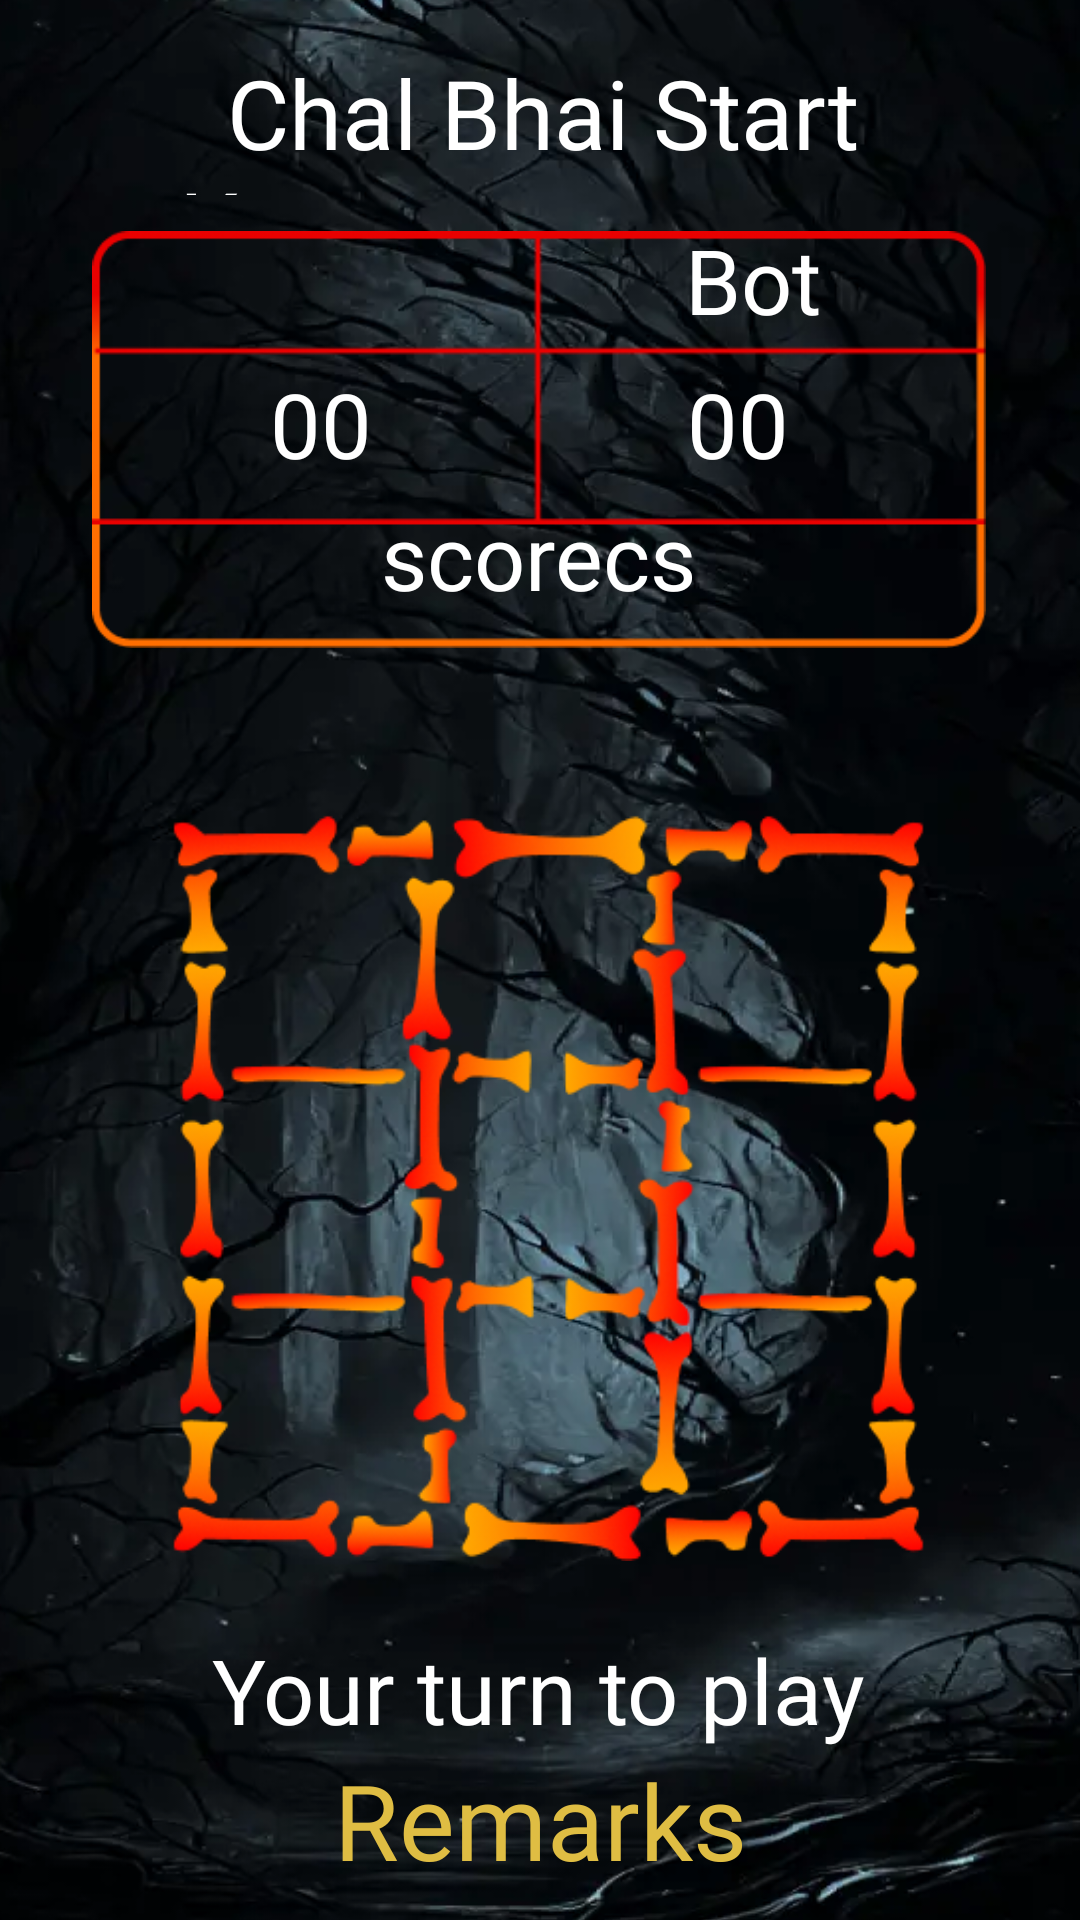

Reconstruct the res/layout file that produces this screen, plus the resources it refers to.
<!-- AndroidManifest.xml: application theme Theme.TriadTacticsRockPaperScissors -->
<!-- res/layout/activity_tic_tac_toe_bot.xml -->
<?xml version="1.0" encoding="utf-8"?>
<androidx.constraintlayout.widget.ConstraintLayout xmlns:android="http://schemas.android.com/apk/res/android"
    xmlns:app="http://schemas.android.com/apk/res-auto"
    xmlns:tools="http://schemas.android.com/tools"
    android:id="@+id/main"
    android:layout_width="match_parent"
    android:layout_height="match_parent"
    tools:context=".TicTacToe_Bot">

    <ImageView
        android:id="@+id/imageView5"
        android:layout_width="476dp"
        android:layout_height="849dp"
        app:layout_constraintBottom_toBottomOf="parent"
        app:layout_constraintEnd_toEndOf="parent"
        app:layout_constraintStart_toStartOf="parent"
        app:layout_constraintTop_toTopOf="parent"
        app:srcCompat="@drawable/ticktactoe_two_player_min" />

    <ImageView
        android:id="@+id/grid_ttt_bot"
        android:layout_width="251dp"
        android:layout_height="263dp"
        android:layout_marginTop="48dp"
        app:layout_constraintEnd_toEndOf="parent"
        app:layout_constraintHorizontal_bias="0.526"
        app:layout_constraintStart_toStartOf="parent"
        app:layout_constraintTop_toBottomOf="@+id/scoreboard_bot_ttt"
        app:srcCompat="@drawable/ticktoe_grid" />


    <TextView
        android:id="@+id/textView"
        android:layout_width="240dp"
        android:layout_height="49dp"
        android:layout_marginTop="16dp"
        android:fontFamily="@font/bangers"
        android:text="  Chal Bhai Start Krr"
        android:textColor="#FFFFFF"
        android:textSize="32sp"
        app:layout_constraintEnd_toEndOf="parent"
        app:layout_constraintHorizontal_bias="0.497"
        app:layout_constraintStart_toStartOf="parent"
        app:layout_constraintTop_toTopOf="parent" />

    <ImageView
        android:id="@+id/scoreboard_bot_ttt"
        android:layout_width="312dp"
        android:layout_height="139dp"
        android:layout_marginTop="12dp"
        app:layout_constraintEnd_toEndOf="parent"
        app:layout_constraintHorizontal_bias="0.493"
        app:layout_constraintStart_toStartOf="parent"
        app:layout_constraintTop_toBottomOf="@+id/textView"
        app:srcCompat="@drawable/score_box" />

    <TextView
        android:id="@+id/ttt_you_bot"
        android:layout_width="62dp"
        android:layout_height="44dp"
        android:layout_marginStart="56dp"
        android:layout_marginTop="8dp"
        android:fontFamily="@font/bangers"
        android:text="  You"
        android:textColor="#FFFFFF"
        android:textSize="30sp"
        app:layout_constraintStart_toStartOf="@+id/scoreboard_bot_ttt"
        app:layout_constraintTop_toBottomOf="@+id/textView" />

    <TextView
        android:id="@+id/ttt_bot_bot"
        android:layout_width="62dp"
        android:layout_height="44dp"
        android:layout_marginTop="8dp"
        android:layout_marginEnd="60dp"
        android:fontFamily="@font/bangers"
        android:text="  Bot"
        android:textColor="#FFFFFF"
        android:textSize="30sp"
        app:layout_constraintEnd_toEndOf="@+id/scoreboard_bot_ttt"
        app:layout_constraintTop_toBottomOf="@+id/textView" />

    <TextView
        android:id="@+id/score_you_ttt_bot"
        android:layout_width="136dp"
        android:layout_height="51dp"
        android:layout_marginStart="8dp"
        android:layout_marginTop="4dp"
        android:fontFamily="@font/bangers"
        android:text="  00"
        android:textAlignment="center"
        android:textColor="@color/white"
        android:textSize="30sp"
        app:layout_constraintStart_toStartOf="@+id/scoreboard_bot_ttt"
        app:layout_constraintTop_toBottomOf="@+id/ttt_you_bot" />

    <TextView
        android:id="@+id/score_bot_ttt_bot"
        android:layout_width="122dp"
        android:layout_height="53dp"
        android:layout_marginTop="4dp"
        android:fontFamily="@font/bangers"
        android:text="  00"
        android:textAlignment="center"
        android:textColor="@color/white"
        android:textSize="30sp"
        app:layout_constraintEnd_toEndOf="@+id/scoreboard_bot_ttt"
        app:layout_constraintHorizontal_bias="0.81"
        app:layout_constraintStart_toStartOf="@+id/scoreboard_bot_ttt"
        app:layout_constraintTop_toBottomOf="@+id/ttt_bot_bot" />

    <TextView
        android:id="@+id/scorecard"
        android:layout_width="wrap_content"
        android:layout_height="wrap_content"
        android:layout_marginTop="100dp"
        android:fontFamily="@font/bangers"
        android:text="scorecs"
        android:textColor="@color/white"
        android:textSize="30sp"
        app:layout_constraintEnd_toEndOf="@+id/scoreboard_bot_ttt"
        app:layout_constraintStart_toStartOf="@+id/scoreboard_bot_ttt"
        app:layout_constraintTop_toBottomOf="@+id/textView" />

    <TextView
        android:id="@+id/turn_play_bot"
        android:layout_width="wrap_content"
        android:layout_height="wrap_content"
        android:layout_marginTop="16dp"
        android:fontFamily="@font/bangers"
        android:text="Your turn to play"
        android:textColor="@color/white"
        android:textSize="30sp"
        app:layout_constraintEnd_toEndOf="parent"
        app:layout_constraintHorizontal_bias="0.497"
        app:layout_constraintStart_toStartOf="parent"
        app:layout_constraintTop_toBottomOf="@+id/grid_ttt_bot" />

    <TextView
        android:id="@+id/remarks_bot_ttt"
        android:layout_width="wrap_content"
        android:layout_height="wrap_content"
        android:fontFamily="@font/bangers"
        android:text="Remarks"
        android:textColor="#DFBD43"
        android:textSize="35sp"
        app:layout_constraintEnd_toEndOf="parent"
        app:layout_constraintStart_toStartOf="parent"
        app:layout_constraintTop_toBottomOf="@+id/turn_play_bot" />

    <ImageButton
        android:id="@+id/restart_bot_ttt"
        android:layout_width="150dp"
        android:layout_height="42dp"
        android:layout_marginTop="32dp"
        android:background="@drawable/restart"
        android:text="Restart"
        android:textColor="@color/white"
        app:layout_constraintEnd_toEndOf="parent"
        app:layout_constraintHorizontal_bias="0.497"
        app:layout_constraintStart_toStartOf="parent"
        app:layout_constraintTop_toBottomOf="@+id/remarks_bot_ttt" />

    <LinearLayout
        android:layout_width="218dp"
        android:layout_height="224dp"
        android:layout_marginTop="17dp"
        android:layout_marginEnd="95dp"
        android:orientation="vertical"
        app:layout_constraintBottom_toBottomOf="@+id/grid_ttt_bot"
        app:layout_constraintEnd_toEndOf="parent"
        app:layout_constraintHorizontal_bias="1.0"
        app:layout_constraintStart_toStartOf="parent"
        app:layout_constraintTop_toTopOf="@+id/grid_ttt_bot"
        app:layout_constraintVertical_bias="0.067">

        <LinearLayout
            android:layout_width="match_parent"
            android:layout_height="wrap_content"
            android:layout_weight="1"
            android:orientation="horizontal">

            <ImageView
                android:id="@+id/grid1"
                android:layout_width="match_parent"
                android:layout_height="match_parent"
                android:layout_weight="1"
                android:onClick="playerTap"
                android:padding="10dp"
                android:tag="1" />

            <ImageView
                android:id="@+id/grid2"
                android:layout_width="match_parent"
                android:layout_height="match_parent"
                android:layout_weight="1"
                android:onClick="playerTap"
                android:padding="10dp"
                android:tag="2" />

            <ImageView
                android:id="@+id/grid3"
                android:layout_width="match_parent"
                android:layout_height="match_parent"
                android:layout_weight="1"
                android:onClick="playerTap"
                android:padding="10dp"
                android:tag="3" />
        </LinearLayout>

        <LinearLayout
            android:layout_width="match_parent"
            android:layout_height="wrap_content"
            android:layout_weight="1"
            android:orientation="horizontal">

            <ImageView
                android:id="@+id/grid4"
                android:layout_width="match_parent"
                android:layout_height="match_parent"
                android:layout_weight="1"
                android:onClick="playerTap"
                android:padding="10dp"
                android:tag="4" />

            <ImageView
                android:id="@+id/grid5"
                android:layout_width="match_parent"
                android:layout_height="match_parent"
                android:layout_weight="1"
                android:onClick="playerTap"
                android:padding="10dp"
                android:tag="5" />

            <ImageView
                android:id="@+id/grid6"
                android:layout_width="match_parent"
                android:layout_height="match_parent"
                android:layout_weight="1"
                android:onClick="playerTap"
                android:padding="10dp"
                android:tag="6" />
        </LinearLayout>

        <LinearLayout
            android:layout_width="match_parent"
            android:layout_height="wrap_content"
            android:layout_weight="1"
            android:orientation="horizontal">

            <ImageView
                android:id="@+id/grid7"
                android:layout_width="match_parent"
                android:layout_height="match_parent"
                android:layout_weight="1"
                android:onClick="playerTap"
                android:padding="10dp"
                android:tag="7" />

            <ImageView
                android:id="@+id/grid8"
                android:layout_width="match_parent"
                android:layout_height="match_parent"
                android:layout_weight="1"
                android:onClick="playerTap"
                android:padding="10dp"
                android:tag="8" />

            <ImageView
                android:id="@+id/grid9"
                android:layout_width="match_parent"
                android:layout_height="match_parent"
                android:layout_weight="1"
                android:onClick="playerTap"
                android:padding="10dp"
                android:tag="9" />
        </LinearLayout>

    </LinearLayout>

</androidx.constraintlayout.widget.ConstraintLayout>
<!-- resources referenced by this layout -->
<resources>
  <!-- drawable restart: png bitmap (drawable, 2806 bytes) -->
  <!-- drawable score_box: png bitmap (drawable, 8010 bytes) -->
  <!-- drawable ticktactoe_two_player_min: webp bitmap (drawable, 40036 bytes) -->
  <!-- drawable ticktoe_grid: png bitmap (drawable, 51293 bytes) -->
  <style name="Theme.TriadTacticsRockPaperScissors" parent="Base.Theme.TriadTacticsRockPaperScissors" />
  <style name="Base.Theme.TriadTacticsRockPaperScissors" parent="Theme.Material3.DayNight.NoActionBar">
          
          
      </style>
  <!-- not gathered from this repository: default colours our renderer supplied (Android Studio template values) -->
  <color name="white">#FFFFFFFF</color>
</resources>
